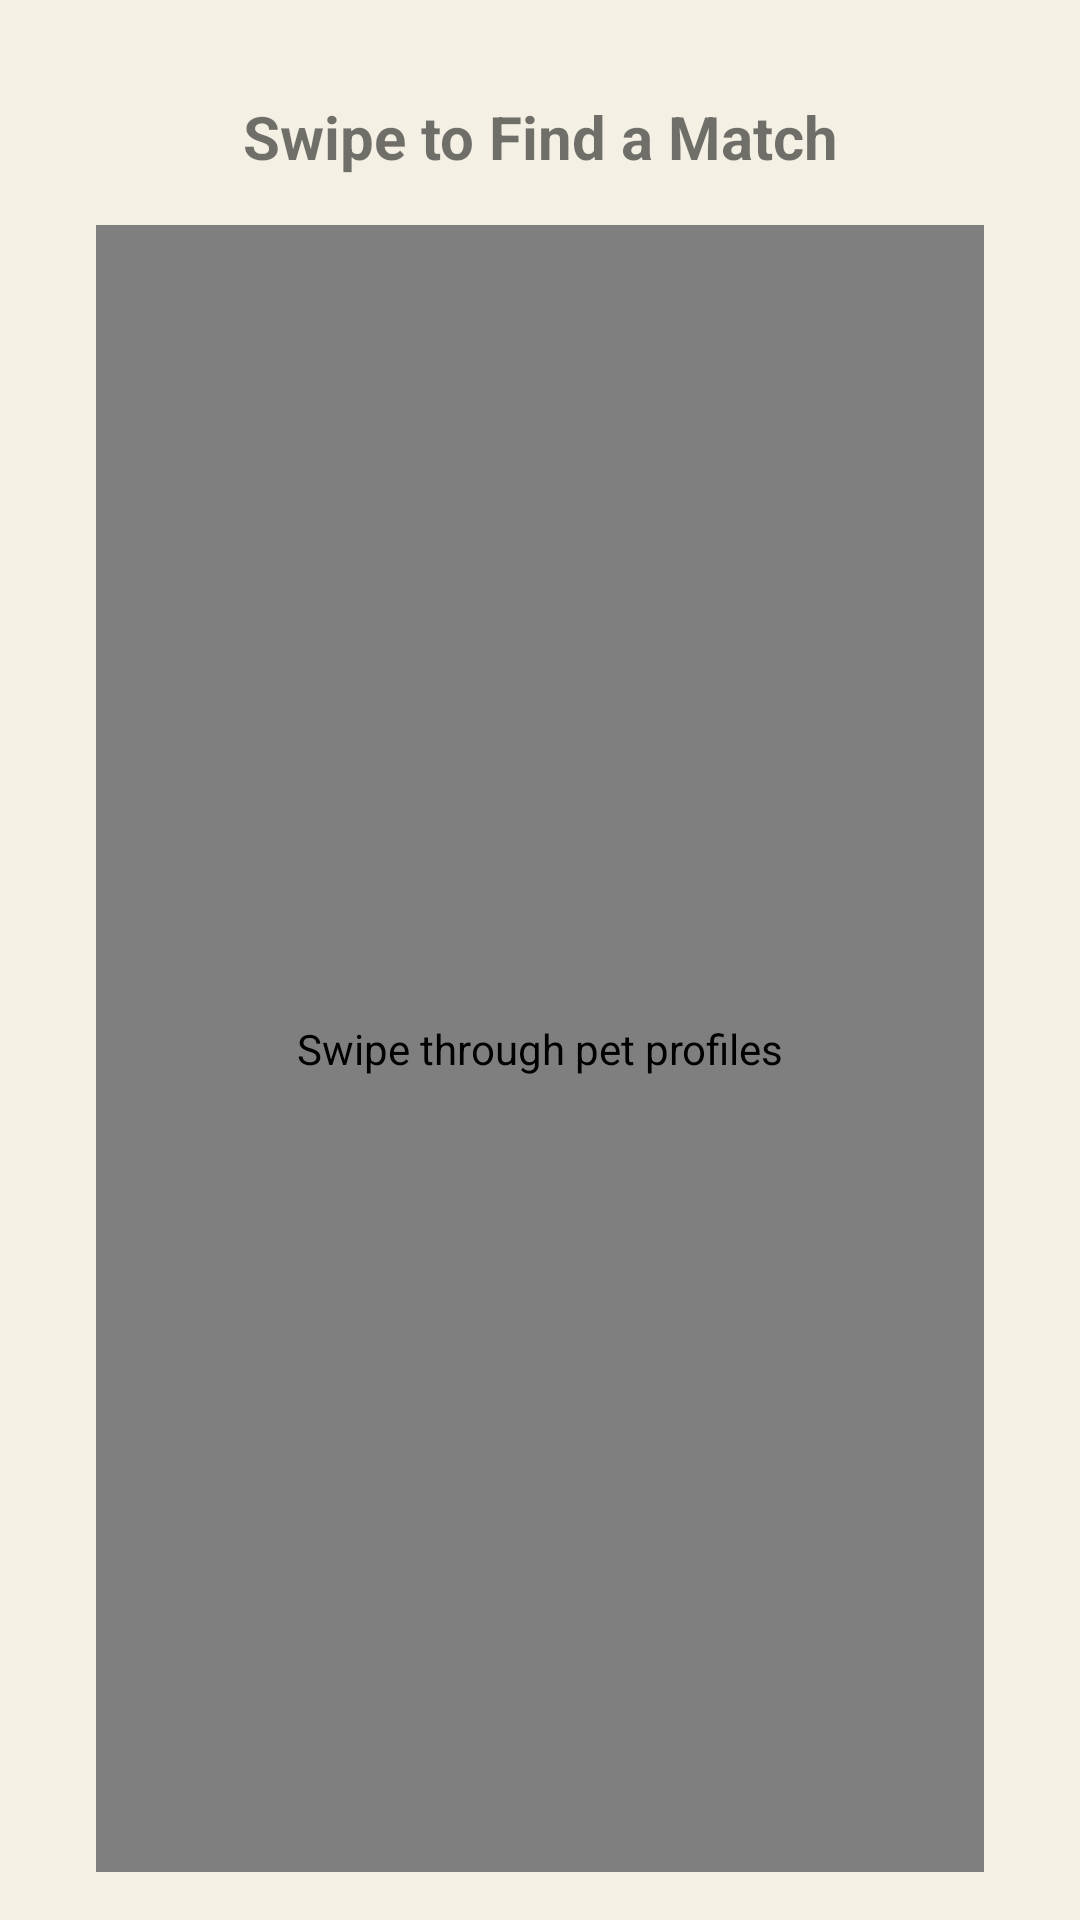

Here is an Android app screen rendered from its layout file. Give the layout XML and the strings, colors and styles it references.
<!-- AndroidManifest.xml: application theme Theme.Pawmatch -->
<!-- res/layout/fragment_swipe.xml -->
<?xml version="1.0" encoding="utf-8"?>
<LinearLayout
    xmlns:android="http://schemas.android.com/apk/res/android"
    android:layout_width="match_parent"
    android:layout_height="match_parent"
    android:orientation="vertical"
    android:background="#f4f0e4"
    android:padding="16dp">

    <TextView
        android:layout_width="match_parent"
        android:layout_height="wrap_content"
        android:text="Swipe to Find a Match"
        android:textSize="20sp"
        android:textStyle="bold"
        android:gravity="center"
        android:padding="16dp"
        android:contentDescription="Swipe instruction" />

    <com.yuyakaido.android.cardstackview.CardStackView
        android:id="@+id/card_stack_view"
        android:layout_width="match_parent"
        android:layout_height="0dp"
        android:layout_weight="1"
        android:padding="8dp"
        android:clipToPadding="false"
        android:contentDescription="Swipe through pet profiles"
        android:layout_marginStart="16dp"
        android:layout_marginEnd="16dp" />

</LinearLayout>
<!-- resources referenced by this layout -->
<resources>
  <style name="Theme.Pawmatch" parent="Theme.AppCompat.Light.NoActionBar">
          <item name="colorPrimary">@color/splash_background</item>
          <item name="colorPrimaryDark">@color/splash_background</item>
          <item name="colorAccent">@color/splash_background</item>
          <item name="android:statusBarColor">@color/splash_background</item>
          <item name="android:windowBackground">@color/appBackground</item>
          <item name="android:textColorHint">@color/hintColor</item>
      </style>
  <color name="splash_background">#FFFF8243</color>
  <color name="appBackground">#f4f0e4</color>
  <color name="hintColor">#B0B0B0</color>
</resources>
